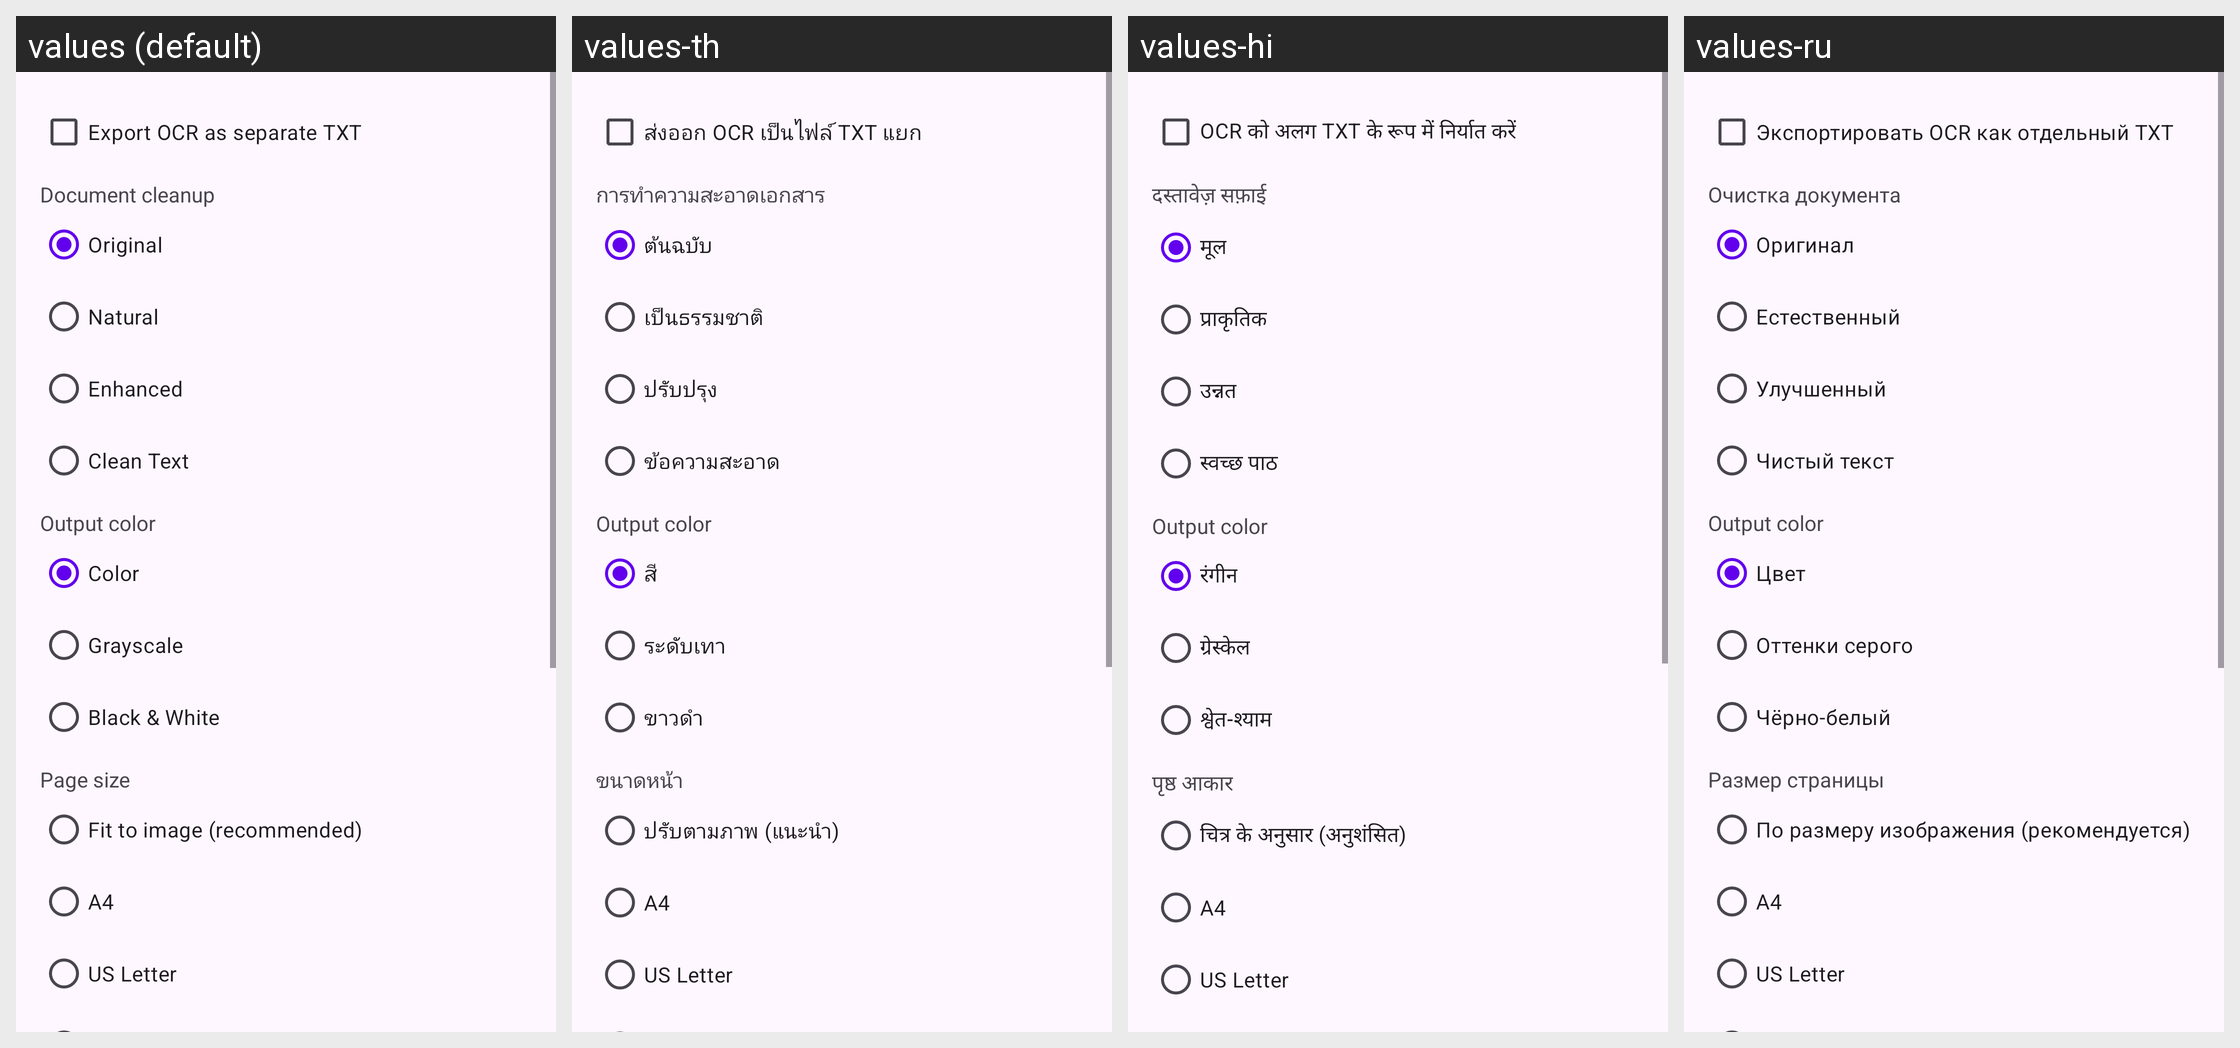

The Android screen above is rendered under several locales of the same app. Produce the string resources it draws, with the default and per-locale values.
Android screen res/layout/dialog_export_options.xml rendered under 4 locales, left to right: values (default), values-th, values-hi, values-ru. Device: Nexus 5 (rendered at 1080×1920; each locale shown at half size, 540×960, under a caption strip naming it); theme Theme.MakeACopy.
Other locales in the repository, not shown: values-ar, values-cs, values-da, values-de, values-el, values-es, values-fa, values-fr, values-hu, values-it, values-nb, values-nl, values-pl, values-pt, values-ro, values-sk, values-sv, values-tr, values-zh.
Strings drawn on this screen, with the default value and each locale's value (text and hints the layout hard-codes, and strings that could not be matched under every locale, appear in the picture but are not listed):

include_ocr_text
  values: Export OCR as separate TXT
  values-th: ส่งออก OCR เป็นไฟล์ TXT แยก
  values-hi: OCR को अलग TXT के रूप में निर्यात करें
  values-ru: Экспортировать OCR как отдельный TXT

document_cleanup_title
  values: Document cleanup
  values-th: การทำความสะอาดเอกสาร
  values-hi: दस्तावेज़ सफ़ाई
  values-ru: Очистка документа

document_cleanup_original
  values: Original
  values-th: ต้นฉบับ
  values-hi: मूल
  values-ru: Оригинал

document_cleanup_natural
  values: Natural
  values-th: เป็นธรรมชาติ
  values-hi: प्राकृतिक
  values-ru: Естественный

document_cleanup_enhanced
  values: Enhanced
  values-th: ปรับปรุง
  values-hi: उन्नत
  values-ru: Улучшенный

document_cleanup_clean_text
  values: Clean Text
  values-th: ข้อความสะอาด
  values-hi: स्वच्छ पाठ
  values-ru: Чистый текст

output_color_title
  values: Output color
  values-th: Output color  [not translated; the default value is used]
  values-hi: Output color  [not translated; the default value is used]
  values-ru: Output color  [not translated; the default value is used]

pdf_bw_mode_none
  values: Color
  values-th: สี
  values-hi: रंगीन
  values-ru: Цвет

convert_to_grayscale
  values: Grayscale
  values-th: ระดับเทา
  values-hi: ग्रेस्केल
  values-ru: Оттенки серого

pdf_bw_mode_robust
  values: Black & White
  values-th: ขาวดำ
  values-hi: श्वेत-श्याम
  values-ru: Чёрно-белый

page_format_label
  values: Page size
  values-th: ขนาดหน้า
  values-hi: पृष्ठ आकार
  values-ru: Размер страницы

page_format_fit
  values: Fit to image (recommended)
  values-th: ปรับตามภาพ (แนะนำ)
  values-hi: चित्र के अनुसार (अनुशंसित)
  values-ru: По размеру изображения (рекомендуется)

page_format_a4
  values: A4
  values-th: A4
  values-hi: A4
  values-ru: A4

page_format_letter
  values: US Letter
  values-th: US Letter
  values-hi: US Letter
  values-ru: US Letter

jpeg_mode_none
  values: Color
  values-th: สี
  values-hi: रंगीन
  values-ru: Цвет

jpeg_mode_auto
  values: Grayscale
  values-th: ระดับเทา
  values-hi: ग्रेस्केल
  values-ru: Оттенки серого

jpeg_mode_bw_text
  values: Black & White
  values-th: ขาวดำ
  values-hi: श्वेत-श्याम
  values-ru: Чёрно-белый
